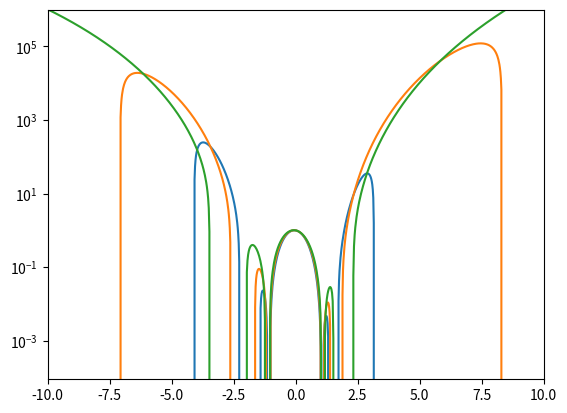

The matplotlib source for this figure:
import numpy as np
import matplotlib.pyplot as plt



coeffs = [-0.0003365890599781403, -0.008443922805803363, -0.005851091861493202, 0.1670379973585856, 0.11133667836984829, -0.9914972744572386, -0.4144056880350129, 2.425930023794045, 0.5552317940087785, -2.5897442135525033, -0.24754556986803067, 1]
curve = np.array(coeffs)
x = np.linspace(-10,10,1000)
y = [np.polyval(curve, i) for i in x]
plt.plot(x,y)

coeffs = [-0.0010553124283610039, 0.00024520312353208933, 0.07335500547985338, 0.0562205675698008, -0.6232314289118952, -0.31367964138452603, 1.885229131989238, 0.5173419599250133, -2.3276922059571654, -0.2634918868483205, 1]
curve = np.array(coeffs)
x = np.linspace(-10,10,1000)
y = [np.polyval(curve, i) for i in x]
plt.plot(x,y)


coeffs = [0.0012401022424392949, 0.028669817204549884, 0.028179287162373425, -0.35984634185766373, -0.2522950764204918, 1.4088168029239352, 0.5072265452850003, -2.064962612686307, -0.29089730334770664, 1]
curve = np.array(coeffs)
x = np.linspace(-13,13,1000)
y = [np.polyval(curve, i) for i in x]
plt.plot(x,y)

plt.yscale('log')
plt.ylim([-1000000, 1000000])
plt.xlim([-10, 10])

plt.show()